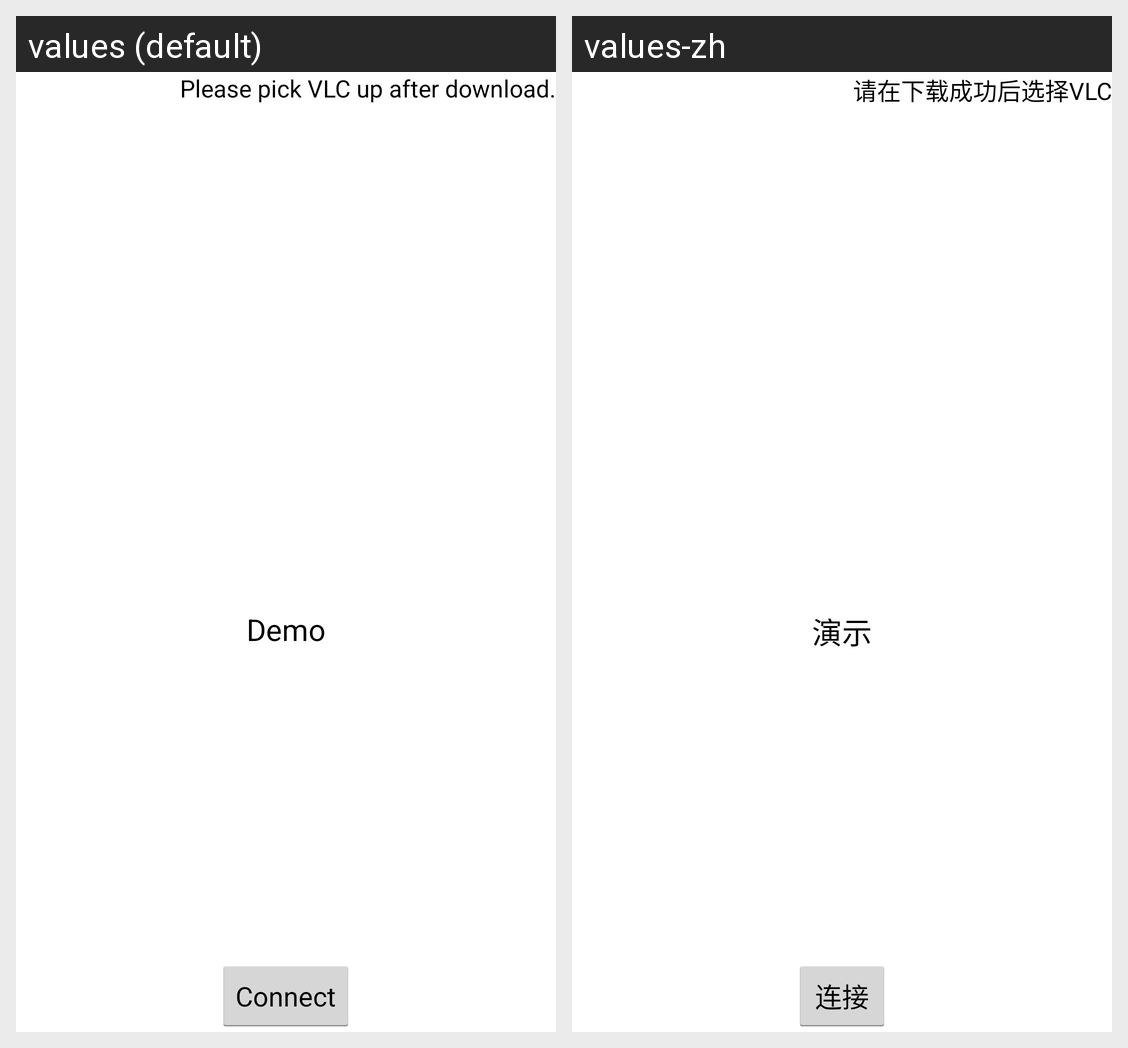

This grid shows one Android layout under two languages. Give, for every string resource on the screen, its name, the default text and each shown locale's text.
Android screen res/layout/activity_main.xml rendered under 2 locales, left to right: values (default), values-zh. Device: Nexus 5 (rendered at 1080×1920; each locale shown at half size, 540×960, under a caption strip naming it); theme AppTheme.
Strings drawn on this screen, with the default value and each locale's value (text and hints the layout hard-codes, and strings that could not be matched under every locale, appear in the picture but are not listed):

demo
  values: Demo
  values-zh: 演示

connect
  values: Connect
  values-zh: 连接

guide
  values: Please pick VLC up after download.
  values-zh: 请在下载成功后选择VLC
